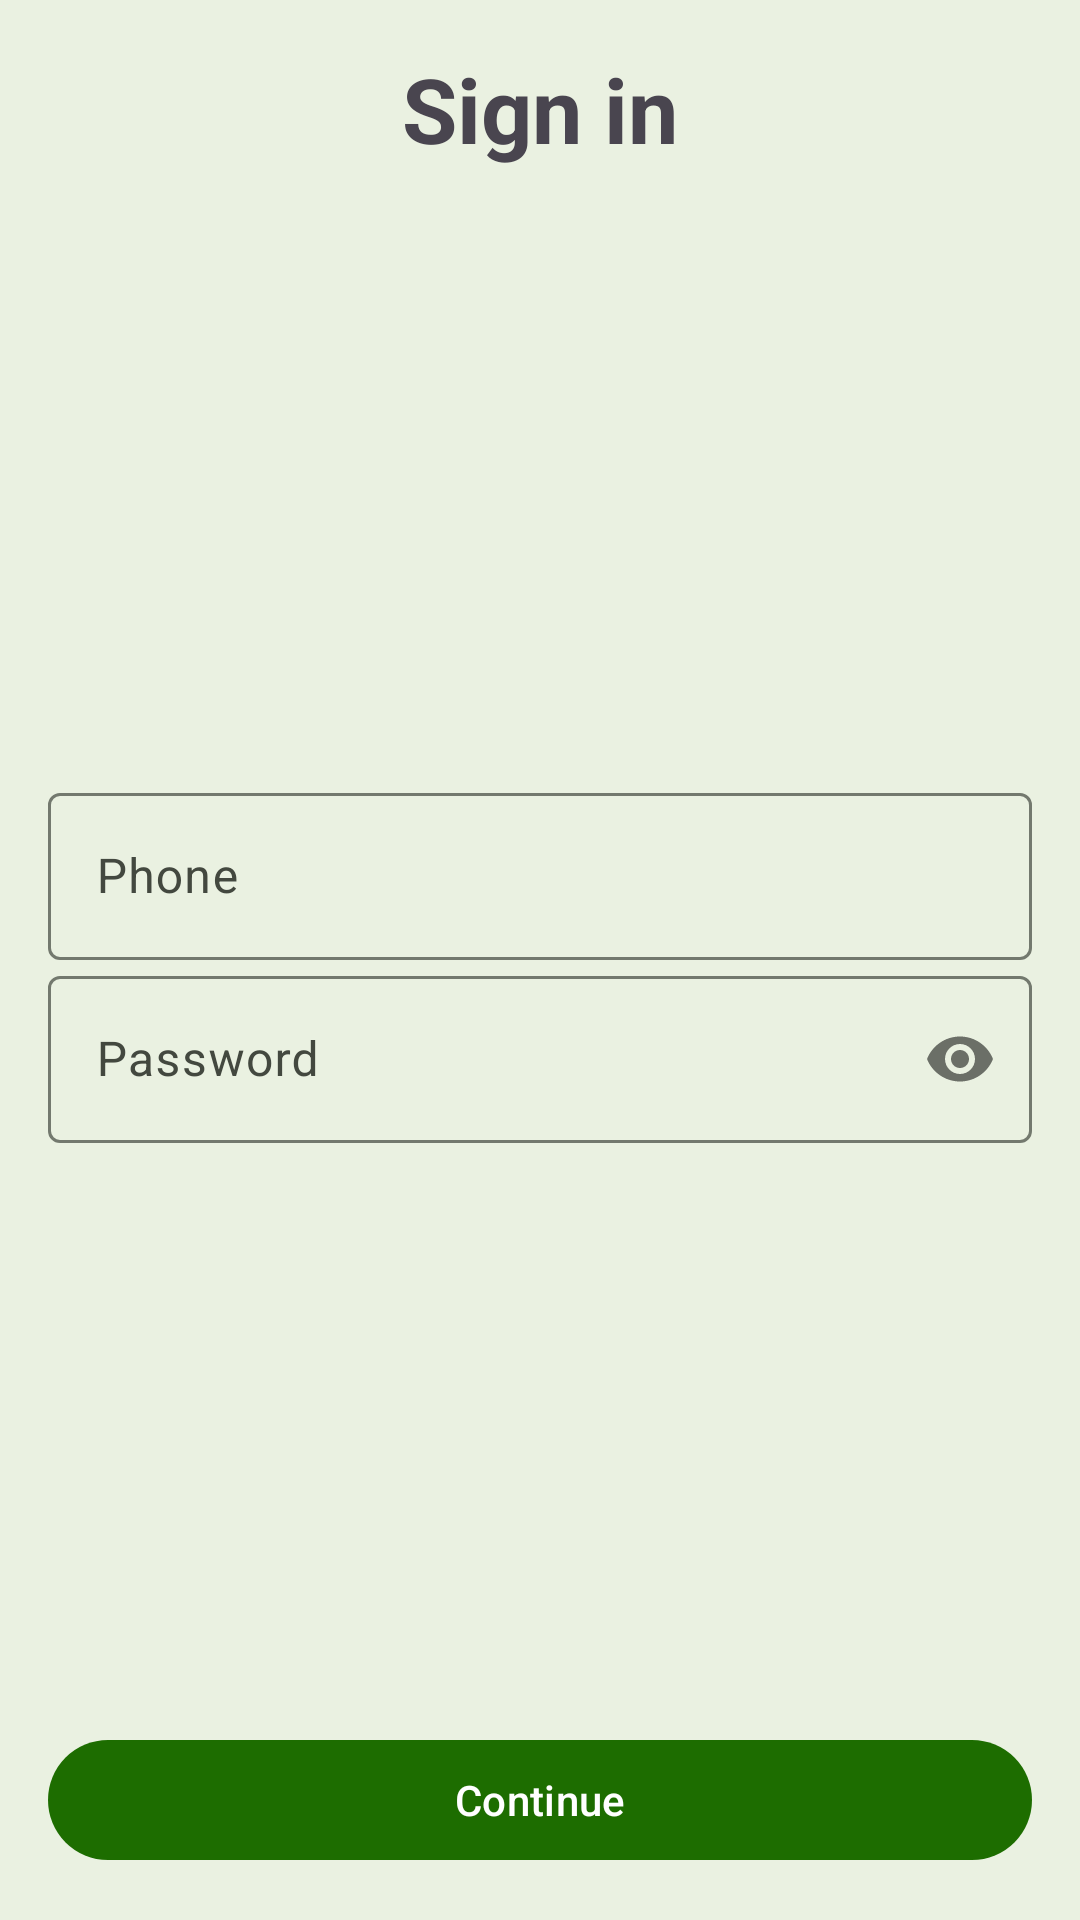

Write the Android layout XML for this screen, with the resource values it uses.
<!-- AndroidManifest.xml: application theme AppTheme -->
<!-- res/layout/sign_in_fragment.xml -->
<FrameLayout xmlns:android="http://schemas.android.com/apk/res/android"
    xmlns:app="http://schemas.android.com/apk/res-auto"
    android:layout_width="match_parent"
    android:layout_height="match_parent"
    android:padding="16dp">

    <TextView
        android:layout_width="match_parent"
        android:layout_height="wrap_content"
        android:text="@string/sign_in"
        android:textAlignment="center"
        android:textSize="30sp"
        android:textStyle="bold" />

    <LinearLayout
        android:layout_width="match_parent"
        android:layout_height="wrap_content"
        android:layout_gravity="center"
        android:orientation="vertical">

        <com.google.android.material.textfield.TextInputLayout
            android:id="@+id/phone_input_layout"
            android:layout_width="match_parent"
            android:layout_height="wrap_content"
            android:hint="@string/number">

            <com.google.android.material.textfield.TextInputEditText
                android:id="@+id/phone_input"
                android:layout_width="match_parent"
                android:layout_height="wrap_content"
                android:inputType="phone" />
        </com.google.android.material.textfield.TextInputLayout>

        <com.google.android.material.textfield.TextInputLayout
            android:id="@+id/password_input_layout"
            android:layout_width="match_parent"
            android:layout_height="wrap_content"
            android:hint="@string/password"
            app:passwordToggleEnabled="true">

            <com.google.android.material.textfield.TextInputEditText
                android:id="@+id/password_input"
                android:layout_width="match_parent"
                android:layout_height="wrap_content"
                android:inputType="textPassword" />
        </com.google.android.material.textfield.TextInputLayout>
    </LinearLayout>

    <com.google.android.material.button.MaterialButton
        android:id="@+id/verify_button"
        android:layout_width="match_parent"
        android:layout_height="wrap_content"
        android:layout_gravity="bottom"
        android:text="@string/continue_value" />
</FrameLayout>
<!-- resources referenced by this layout -->
<resources>
  <string name="continue_value">Continue</string>
  <string name="number">Phone</string>
  <string name="password">Password</string>
  <string name="sign_in">Sign in</string>
  <color name="md_theme_light_primary">#1D6D00</color>
  <color name="md_theme_light_onPrimary">#FFFFFF</color>
  <color name="md_theme_light_primaryContainer">#99FA75</color>
  <color name="md_theme_light_onPrimaryContainer">#042100</color>
  <color name="md_theme_light_secondary">#54624C</color>
  <color name="md_theme_light_onSecondary">#FFFFFF</color>
  <color name="md_theme_light_secondaryContainer">#D8E7CC</color>
  <color name="md_theme_light_onSecondaryContainer">#131F0E</color>
  <color name="md_theme_light_tertiary">#386667</color>
  <color name="md_theme_light_onTertiary">#FFFFFF</color>
  <color name="md_theme_light_tertiaryContainer">#BCEBED</color>
  <color name="md_theme_light_onTertiaryContainer">#002021</color>
  <color name="md_theme_light_error">#BA1A1A</color>
  <color name="md_theme_light_errorContainer">#FFDAD6</color>
  <color name="md_theme_light_onError">#FFFFFF</color>
  <color name="md_theme_light_onErrorContainer">#410002</color>
  <color name="md_theme_light_background">#EAF1E1</color>
  <color name="md_theme_light_onBackground">#1A1C18</color>
  <color name="md_theme_light_surface">#EAF1E1</color>
  <color name="md_theme_light_onSurface">#1A1C18</color>
  <color name="md_theme_light_surfaceVariant">#DFE4D7</color>
  <color name="md_theme_light_onSurfaceVariant">#43483F</color>
  <color name="md_theme_light_outline">#73796E</color>
  <color name="md_theme_light_inverseOnSurface">#F1F1EA</color>
  <color name="md_theme_light_inverseSurface">#2F312D</color>
  <color name="md_theme_light_inversePrimary">#7EDD5C</color>
</resources>
